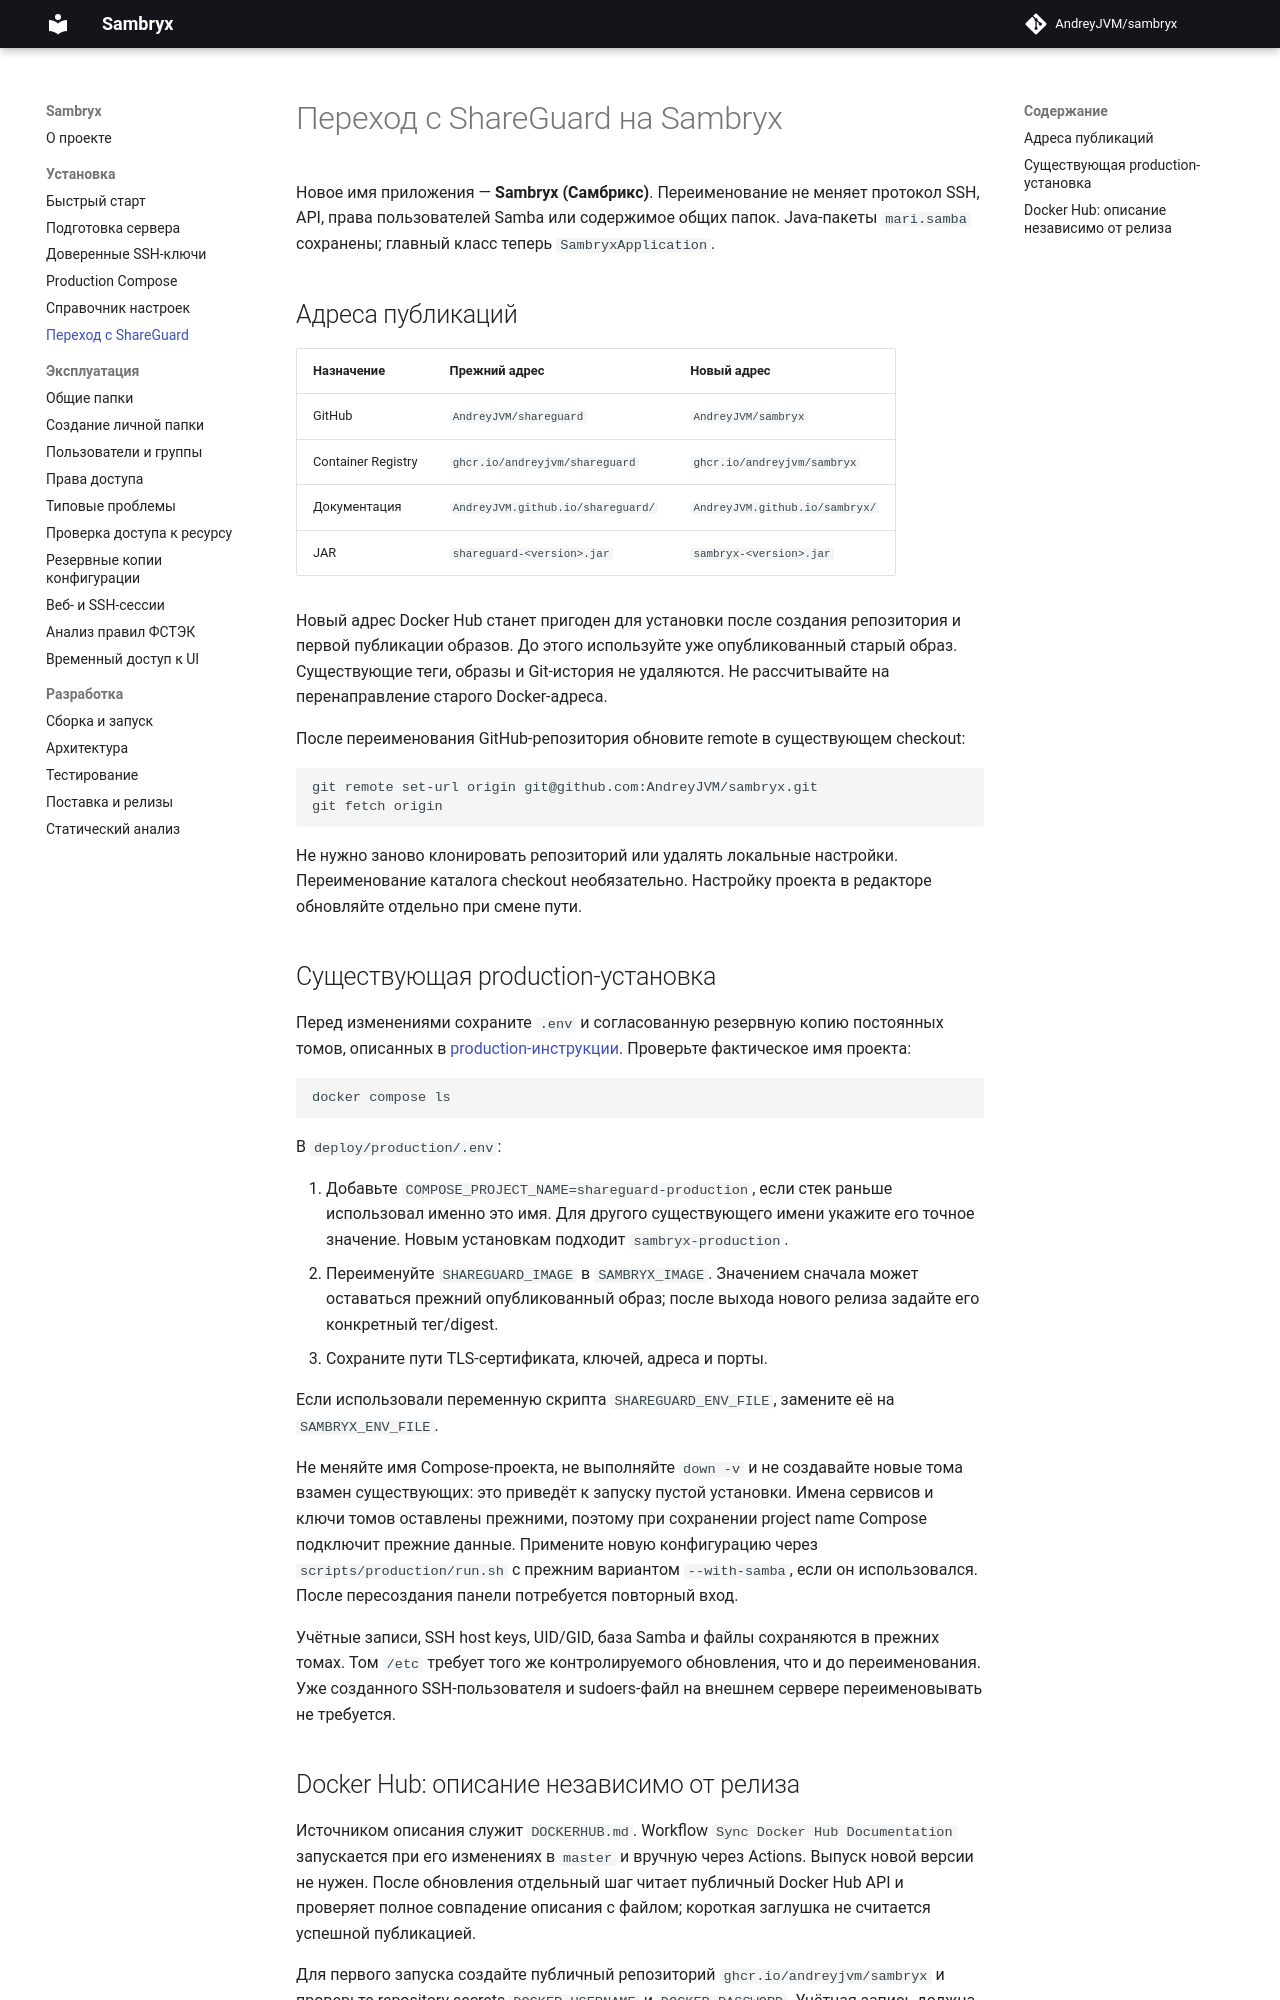

repository: AndreyJVM/sambryx · page: renaming/index.html · generator: mkdocs

# Переход с ShareGuard на Sambryx

Новое имя приложения — **Sambryx (Самбрикс)**. Переименование не меняет протокол SSH,
API, права пользователей Samba или содержимое общих папок. Java-пакеты `mari.samba`
сохранены; главный класс теперь `SambryxApplication`.

## Адреса публикаций

| Назначение | Прежний адрес | Новый адрес |
| --- | --- | --- |
| GitHub | `AndreyJVM/shareguard` | `AndreyJVM/sambryx` |
| Container Registry | `ghcr.io/andreyjvm/shareguard` | `ghcr.io/andreyjvm/sambryx` |
| Документация | `AndreyJVM.github.io/shareguard/` | `AndreyJVM.github.io/sambryx/` |
| JAR | `shareguard-<version>.jar` | `sambryx-<version>.jar` |

Новый адрес Docker Hub станет пригоден для установки после создания репозитория и первой
публикации образов. До этого используйте уже опубликованный старый образ. Существующие теги,
образы и Git-история не удаляются. Не рассчитывайте на перенаправление старого Docker-адреса.

После переименования GitHub-репозитория обновите remote в существующем checkout:

```bash
git remote set-url origin git@github.com:AndreyJVM/sambryx.git
git fetch origin
```

Не нужно заново клонировать репозиторий или удалять локальные настройки. Переименование
каталога checkout необязательно. Настройку проекта в редакторе обновляйте отдельно при смене пути.

## Существующая production-установка

Перед изменениями сохраните `.env` и согласованную резервную копию постоянных томов,
описанных в [production-инструкции](production.md). Проверьте фактическое имя проекта:

```bash
docker compose ls
```

В `deploy/production/.env`:

1. Добавьте `COMPOSE_PROJECT_NAME=shareguard-production`, если стек раньше использовал именно
   это имя. Для другого существующего имени укажите его точное значение. Новым установкам
   подходит `sambryx-production`.
2. Переименуйте `SHAREGUARD_IMAGE` в `SAMBRYX_IMAGE`. Значением сначала может оставаться
   прежний опубликованный образ; после выхода нового релиза задайте его конкретный тег/digest.
3. Сохраните пути TLS-сертификата, ключей, адреса и порты.

Если использовали переменную скрипта `SHAREGUARD_ENV_FILE`, замените её на `SAMBRYX_ENV_FILE`.

Не меняйте имя Compose-проекта, не выполняйте `down -v` и не создавайте новые тома взамен
существующих: это приведёт к запуску пустой установки. Имена сервисов и ключи томов оставлены
прежними, поэтому при сохранении project name Compose подключит прежние данные. Примените
новую конфигурацию через `scripts/production/run.sh` с прежним вариантом `--with-samba`, если он
использовался. После пересоздания панели потребуется повторный вход.

Учётные записи, SSH host keys, UID/GID, база Samba и файлы сохраняются в прежних томах.
Том `/etc` требует того же контролируемого обновления, что и до переименования.
Уже созданного SSH-пользователя и sudoers-файл на внешнем сервере переименовывать не требуется.
